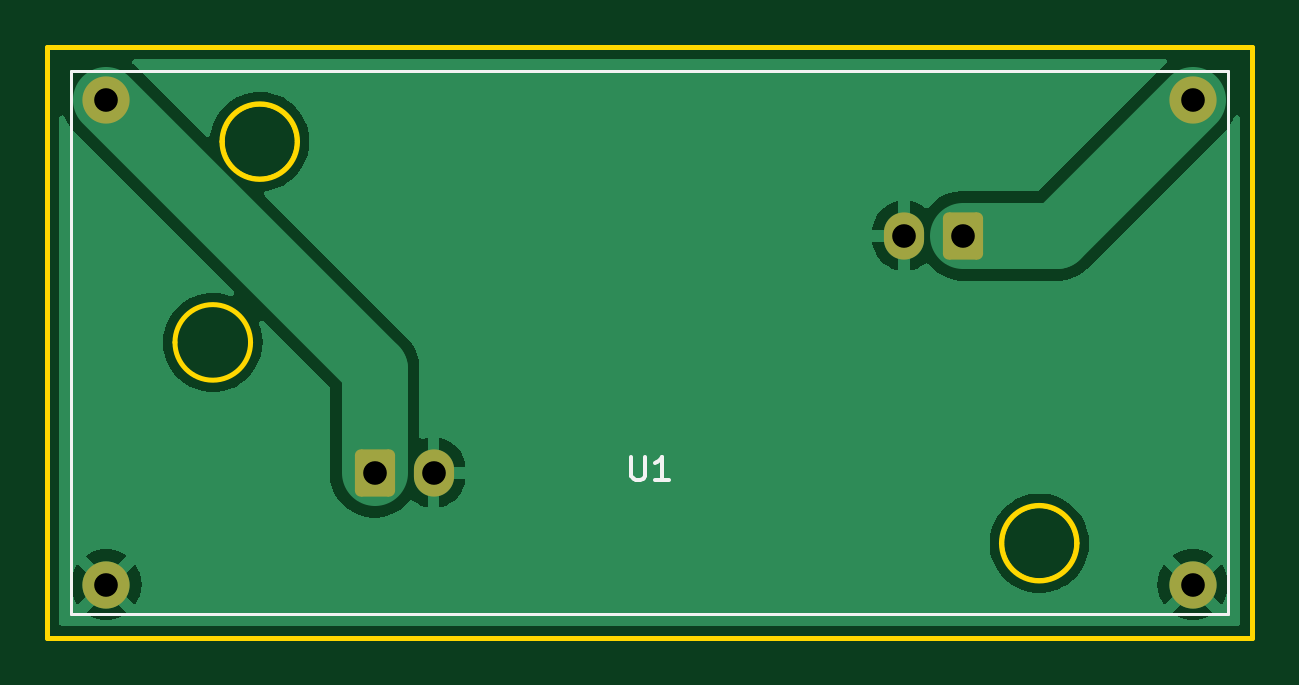
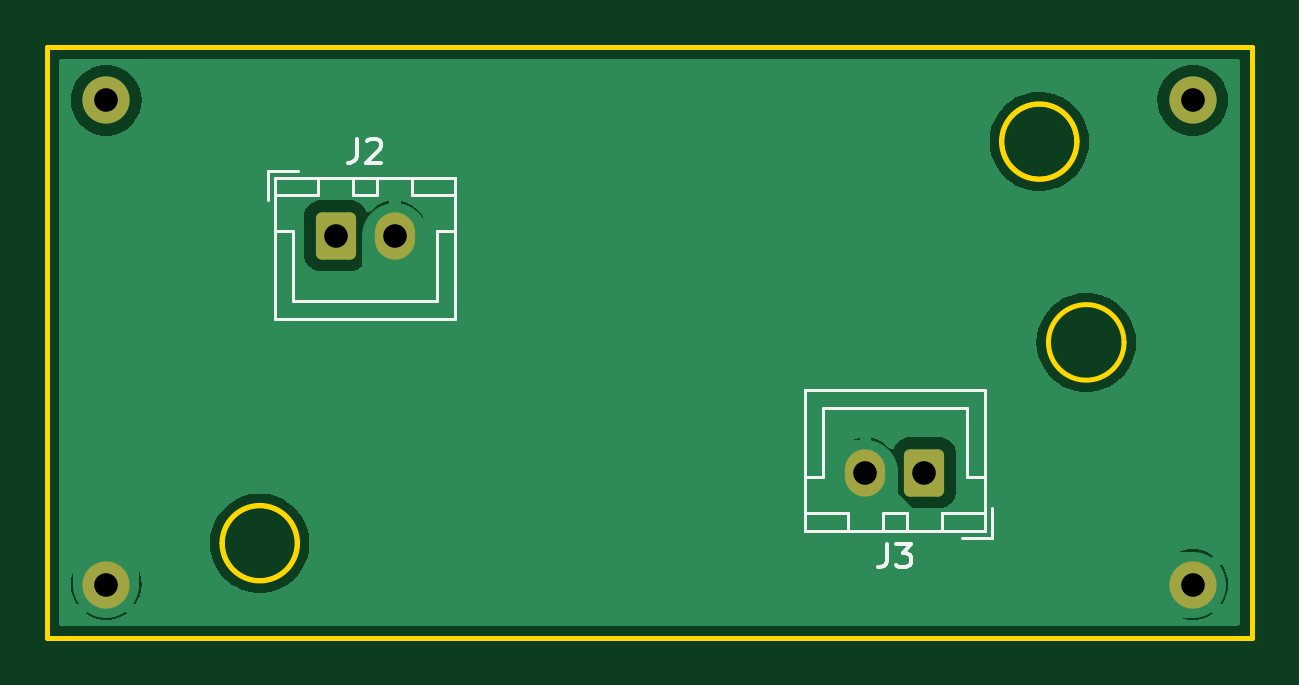
Circuit board: 11 layer files. Board 51.0 x 25.0 mm.
- bottom_copper: BoostPCB-B_Cu.gbr (20436 bytes)
- bottom_mask: BoostPCB-B_Mask.gbr (1530 bytes)
- paste: BoostPCB-B_Paste.gbr (451 bytes)
- bottom_silk: BoostPCB-B_Silkscreen.gbr (4500 bytes)
- outline: BoostPCB-Edge_Cuts.gbr (1498 bytes)
- top_copper: BoostPCB-F_Cu.gbr (17735 bytes)
- top_mask: BoostPCB-F_Mask.gbr (1530 bytes)
- paste: BoostPCB-F_Paste.gbr (451 bytes)
- top_silk: BoostPCB-F_Silkscreen.gbr (1413 bytes)
- drill: BoostPCB-NPTH.drl (265 bytes)
- drill: BoostPCB-PTH.drl (446 bytes)

=== bottom_copper: BoostPCB-B_Cu.gbr (20436 bytes, source omitted) ===
=== bottom_mask: BoostPCB-B_Mask.gbr (1530 bytes, source withheld) ===
=== paste: BoostPCB-B_Paste.gbr ===
%TF.GenerationSoftware,KiCad,Pcbnew,8.0.6*%
%TF.CreationDate,2024-11-14T22:36:56-05:00*%
%TF.ProjectId,BoostPCB,426f6f73-7450-4434-922e-6b696361645f,rev?*%
%TF.SameCoordinates,Original*%
%TF.FileFunction,Paste,Bot*%
%TF.FilePolarity,Positive*%
%FSLAX46Y46*%
G04 Gerber Fmt 4.6, Leading zero omitted, Abs format (unit mm)*
G04 Created by KiCad (PCBNEW 8.0.6) date 2024-11-14 22:36:56*
%MOMM*%
%LPD*%
G01*
G04 APERTURE LIST*
G04 APERTURE END LIST*
M02*

=== bottom_silk: BoostPCB-B_Silkscreen.gbr ===
%TF.GenerationSoftware,KiCad,Pcbnew,8.0.6*%
%TF.CreationDate,2024-11-14T22:36:56-05:00*%
%TF.ProjectId,BoostPCB,426f6f73-7450-4434-922e-6b696361645f,rev?*%
%TF.SameCoordinates,Original*%
%TF.FileFunction,Legend,Bot*%
%TF.FilePolarity,Positive*%
%FSLAX46Y46*%
G04 Gerber Fmt 4.6, Leading zero omitted, Abs format (unit mm)*
G04 Created by KiCad (PCBNEW 8.0.6) date 2024-11-14 22:36:56*
%MOMM*%
%LPD*%
G01*
G04 APERTURE LIST*
%ADD10C,0.150000*%
%ADD11C,0.120000*%
G04 APERTURE END LIST*
D10*
X57443333Y-108519819D02*
X57443333Y-109234104D01*
X57443333Y-109234104D02*
X57490952Y-109376961D01*
X57490952Y-109376961D02*
X57586190Y-109472200D01*
X57586190Y-109472200D02*
X57729047Y-109519819D01*
X57729047Y-109519819D02*
X57824285Y-109519819D01*
X57062380Y-108519819D02*
X56443333Y-108519819D01*
X56443333Y-108519819D02*
X56776666Y-108900771D01*
X56776666Y-108900771D02*
X56633809Y-108900771D01*
X56633809Y-108900771D02*
X56538571Y-108948390D01*
X56538571Y-108948390D02*
X56490952Y-108996009D01*
X56490952Y-108996009D02*
X56443333Y-109091247D01*
X56443333Y-109091247D02*
X56443333Y-109329342D01*
X56443333Y-109329342D02*
X56490952Y-109424580D01*
X56490952Y-109424580D02*
X56538571Y-109472200D01*
X56538571Y-109472200D02*
X56633809Y-109519819D01*
X56633809Y-109519819D02*
X56919523Y-109519819D01*
X56919523Y-109519819D02*
X57014761Y-109472200D01*
X57014761Y-109472200D02*
X57062380Y-109424580D01*
X79873333Y-91384819D02*
X79873333Y-92099104D01*
X79873333Y-92099104D02*
X79920952Y-92241961D01*
X79920952Y-92241961D02*
X80016190Y-92337200D01*
X80016190Y-92337200D02*
X80159047Y-92384819D01*
X80159047Y-92384819D02*
X80254285Y-92384819D01*
X79444761Y-91480057D02*
X79397142Y-91432438D01*
X79397142Y-91432438D02*
X79301904Y-91384819D01*
X79301904Y-91384819D02*
X79063809Y-91384819D01*
X79063809Y-91384819D02*
X78968571Y-91432438D01*
X78968571Y-91432438D02*
X78920952Y-91480057D01*
X78920952Y-91480057D02*
X78873333Y-91575295D01*
X78873333Y-91575295D02*
X78873333Y-91670533D01*
X78873333Y-91670533D02*
X78920952Y-91813390D01*
X78920952Y-91813390D02*
X79492380Y-92384819D01*
X79492380Y-92384819D02*
X78873333Y-92384819D01*
D11*
%TO.C,J3*%
X53010000Y-107015000D02*
X53010000Y-108265000D01*
X53010000Y-108265000D02*
X54260000Y-108265000D01*
X53300000Y-102005000D02*
X53300000Y-107975000D01*
X53300000Y-107975000D02*
X60920000Y-107975000D01*
X53310000Y-107215000D02*
X53310000Y-107965000D01*
X53310000Y-107965000D02*
X55110000Y-107965000D01*
X54060000Y-102765000D02*
X54060000Y-105715000D01*
X54060000Y-105715000D02*
X53310000Y-105715000D01*
X55110000Y-107215000D02*
X53310000Y-107215000D01*
X55110000Y-107965000D02*
X55110000Y-107215000D01*
X56610000Y-107215000D02*
X56610000Y-107965000D01*
X56610000Y-107965000D02*
X57610000Y-107965000D01*
X57110000Y-102765000D02*
X54060000Y-102765000D01*
X57110000Y-102765000D02*
X60160000Y-102765000D01*
X57610000Y-107215000D02*
X56610000Y-107215000D01*
X57610000Y-107965000D02*
X57610000Y-107215000D01*
X59110000Y-107215000D02*
X59110000Y-107965000D01*
X59110000Y-107965000D02*
X60910000Y-107965000D01*
X60160000Y-102765000D02*
X60160000Y-105715000D01*
X60160000Y-105715000D02*
X60910000Y-105715000D01*
X60910000Y-107215000D02*
X59110000Y-107215000D01*
X60910000Y-107965000D02*
X60910000Y-107215000D01*
X60920000Y-102005000D02*
X53300000Y-102005000D01*
X60920000Y-107975000D02*
X60920000Y-102005000D01*
%TO.C,J2*%
X75730000Y-93020000D02*
X75730000Y-98990000D01*
X75730000Y-98990000D02*
X83350000Y-98990000D01*
X75740000Y-93030000D02*
X75740000Y-93780000D01*
X75740000Y-93780000D02*
X77540000Y-93780000D01*
X76490000Y-95280000D02*
X75740000Y-95280000D01*
X76490000Y-98230000D02*
X76490000Y-95280000D01*
X77540000Y-93030000D02*
X75740000Y-93030000D01*
X77540000Y-93780000D02*
X77540000Y-93030000D01*
X79040000Y-93030000D02*
X79040000Y-93780000D01*
X79040000Y-93780000D02*
X80040000Y-93780000D01*
X79540000Y-98230000D02*
X76490000Y-98230000D01*
X79540000Y-98230000D02*
X82590000Y-98230000D01*
X80040000Y-93030000D02*
X79040000Y-93030000D01*
X80040000Y-93780000D02*
X80040000Y-93030000D01*
X81540000Y-93030000D02*
X81540000Y-93780000D01*
X81540000Y-93780000D02*
X83340000Y-93780000D01*
X82590000Y-95280000D02*
X83340000Y-95280000D01*
X82590000Y-98230000D02*
X82590000Y-95280000D01*
X83340000Y-93030000D02*
X81540000Y-93030000D01*
X83340000Y-93780000D02*
X83340000Y-93030000D01*
X83350000Y-93020000D02*
X75730000Y-93020000D01*
X83350000Y-98990000D02*
X83350000Y-93020000D01*
X83640000Y-92730000D02*
X82390000Y-92730000D01*
X83640000Y-93980000D02*
X83640000Y-92730000D01*
%TD*%
M02*

=== outline: BoostPCB-Edge_Cuts.gbr ===
%TF.GenerationSoftware,KiCad,Pcbnew,8.0.6*%
%TF.CreationDate,2024-11-14T22:36:56-05:00*%
%TF.ProjectId,BoostPCB,426f6f73-7450-4434-922e-6b696361645f,rev?*%
%TF.SameCoordinates,Original*%
%TF.FileFunction,Profile,NP*%
%FSLAX46Y46*%
G04 Gerber Fmt 4.6, Leading zero omitted, Abs format (unit mm)*
G04 Created by KiCad (PCBNEW 8.0.6) date 2024-11-14 22:36:56*
%MOMM*%
%LPD*%
G01*
G04 APERTURE LIST*
%TA.AperFunction,Profile*%
%ADD10C,0.200000*%
%TD*%
%TA.AperFunction,Profile*%
%ADD11C,0.050000*%
%TD*%
G04 APERTURE END LIST*
D10*
X50612150Y-100000000D02*
G75*
G02*
X47412150Y-100000000I-1600000J0D01*
G01*
X47412150Y-100000000D02*
G75*
G02*
X50612150Y-100000000I1600000J0D01*
G01*
X93000000Y-87500000D02*
X93000000Y-112500000D01*
X85600000Y-108500000D02*
G75*
G02*
X82400000Y-108500000I-1600000J0D01*
G01*
X82400000Y-108500000D02*
G75*
G02*
X85600000Y-108500000I1600000J0D01*
G01*
X93000000Y-112500000D02*
X42000000Y-112500000D01*
X42000000Y-87500000D02*
X42000000Y-112500000D01*
X52600000Y-91500000D02*
G75*
G02*
X49400000Y-91500000I-1600000J0D01*
G01*
X49400000Y-91500000D02*
G75*
G02*
X52600000Y-91500000I1600000J0D01*
G01*
X93000000Y-87500000D02*
X42000000Y-87500000D01*
D11*
%TO.C,U1*%
X52500000Y-91500000D02*
G75*
G02*
X49500000Y-91500000I-1500000J0D01*
G01*
X49500000Y-91500000D02*
G75*
G02*
X52500000Y-91500000I1500000J0D01*
G01*
X85500000Y-108500000D02*
G75*
G02*
X82500000Y-108500000I-1500000J0D01*
G01*
X82500000Y-108500000D02*
G75*
G02*
X85500000Y-108500000I1500000J0D01*
G01*
%TD*%
M02*

=== top_copper: BoostPCB-F_Cu.gbr (17735 bytes, source omitted) ===
=== top_mask: BoostPCB-F_Mask.gbr (1530 bytes, source withheld) ===
=== paste: BoostPCB-F_Paste.gbr ===
%TF.GenerationSoftware,KiCad,Pcbnew,8.0.6*%
%TF.CreationDate,2024-11-14T22:36:56-05:00*%
%TF.ProjectId,BoostPCB,426f6f73-7450-4434-922e-6b696361645f,rev?*%
%TF.SameCoordinates,Original*%
%TF.FileFunction,Paste,Top*%
%TF.FilePolarity,Positive*%
%FSLAX46Y46*%
G04 Gerber Fmt 4.6, Leading zero omitted, Abs format (unit mm)*
G04 Created by KiCad (PCBNEW 8.0.6) date 2024-11-14 22:36:56*
%MOMM*%
%LPD*%
G01*
G04 APERTURE LIST*
G04 APERTURE END LIST*
M02*

=== top_silk: BoostPCB-F_Silkscreen.gbr ===
%TF.GenerationSoftware,KiCad,Pcbnew,8.0.6*%
%TF.CreationDate,2024-11-14T22:36:56-05:00*%
%TF.ProjectId,BoostPCB,426f6f73-7450-4434-922e-6b696361645f,rev?*%
%TF.SameCoordinates,Original*%
%TF.FileFunction,Legend,Top*%
%TF.FilePolarity,Positive*%
%FSLAX46Y46*%
G04 Gerber Fmt 4.6, Leading zero omitted, Abs format (unit mm)*
G04 Created by KiCad (PCBNEW 8.0.6) date 2024-11-14 22:36:56*
%MOMM*%
%LPD*%
G01*
G04 APERTURE LIST*
%ADD10C,0.150000*%
%ADD11C,0.120000*%
G04 APERTURE END LIST*
D10*
X66738095Y-104836819D02*
X66738095Y-105646342D01*
X66738095Y-105646342D02*
X66785714Y-105741580D01*
X66785714Y-105741580D02*
X66833333Y-105789200D01*
X66833333Y-105789200D02*
X66928571Y-105836819D01*
X66928571Y-105836819D02*
X67119047Y-105836819D01*
X67119047Y-105836819D02*
X67214285Y-105789200D01*
X67214285Y-105789200D02*
X67261904Y-105741580D01*
X67261904Y-105741580D02*
X67309523Y-105646342D01*
X67309523Y-105646342D02*
X67309523Y-104836819D01*
X68309523Y-105836819D02*
X67738095Y-105836819D01*
X68023809Y-105836819D02*
X68023809Y-104836819D01*
X68023809Y-104836819D02*
X67928571Y-104979676D01*
X67928571Y-104979676D02*
X67833333Y-105074914D01*
X67833333Y-105074914D02*
X67738095Y-105122533D01*
D11*
%TO.C,U1*%
X43000000Y-88500000D02*
X43000000Y-111500000D01*
X43000000Y-88500000D02*
X92000000Y-88500000D01*
X43000000Y-111500000D02*
X92000000Y-111500000D01*
X92000000Y-111500000D02*
X92000000Y-88500000D01*
%TD*%
M02*

=== drill: BoostPCB-NPTH.drl ===
M48
; DRILL file {KiCad 8.0.6} date 2024-11-14T22:36:49-0500
; FORMAT={-:-/ absolute / inch / decimal}
; #@! TF.CreationDate,2024-11-14T22:36:49-05:00
; #@! TF.GenerationSoftware,Kicad,Pcbnew,8.0.6
; #@! TF.FileFunction,NonPlated,1,2,NPTH
FMAT,2
INCH
%
G90
G05
M30

=== drill: BoostPCB-PTH.drl ===
M48
; DRILL file {KiCad 8.0.6} date 2024-11-14T22:36:49-0500
; FORMAT={-:-/ absolute / inch / decimal}
; #@! TF.CreationDate,2024-11-14T22:36:49-05:00
; #@! TF.GenerationSoftware,Kicad,Pcbnew,8.0.6
; #@! TF.FileFunction,Plated,1,2,PTH
FMAT,2
INCH
; #@! TA.AperFunction,Plated,PTH,ComponentDrill
T1C0.0394
%
G90
G05
T1
X1.752Y-3.5335
X1.752Y-4.3406
X2.1992Y-4.1541
X2.2976Y-4.1541
X3.0823Y-3.7591
X3.1807Y-3.7591
X3.563Y-3.5335
X3.563Y-4.3406
M30

